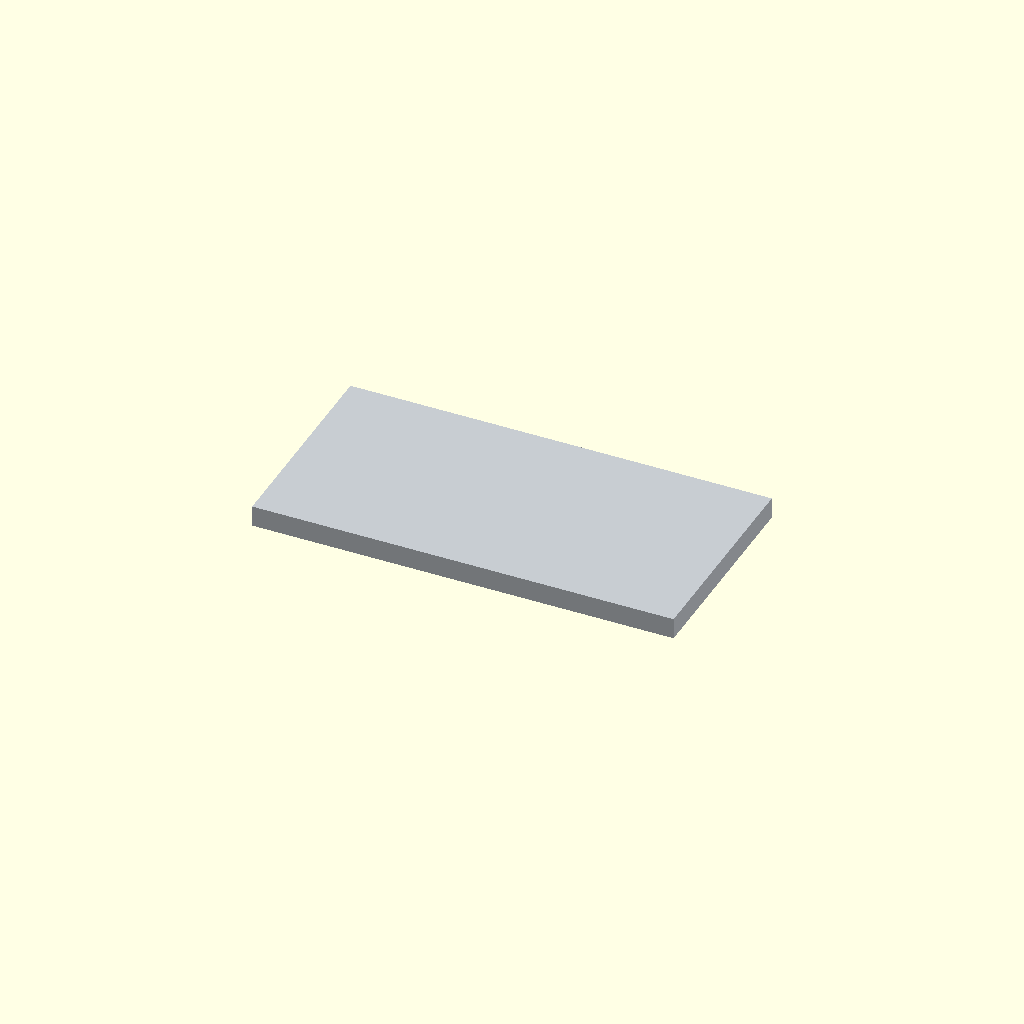
Cell 1: rendered with the file's own defaults.
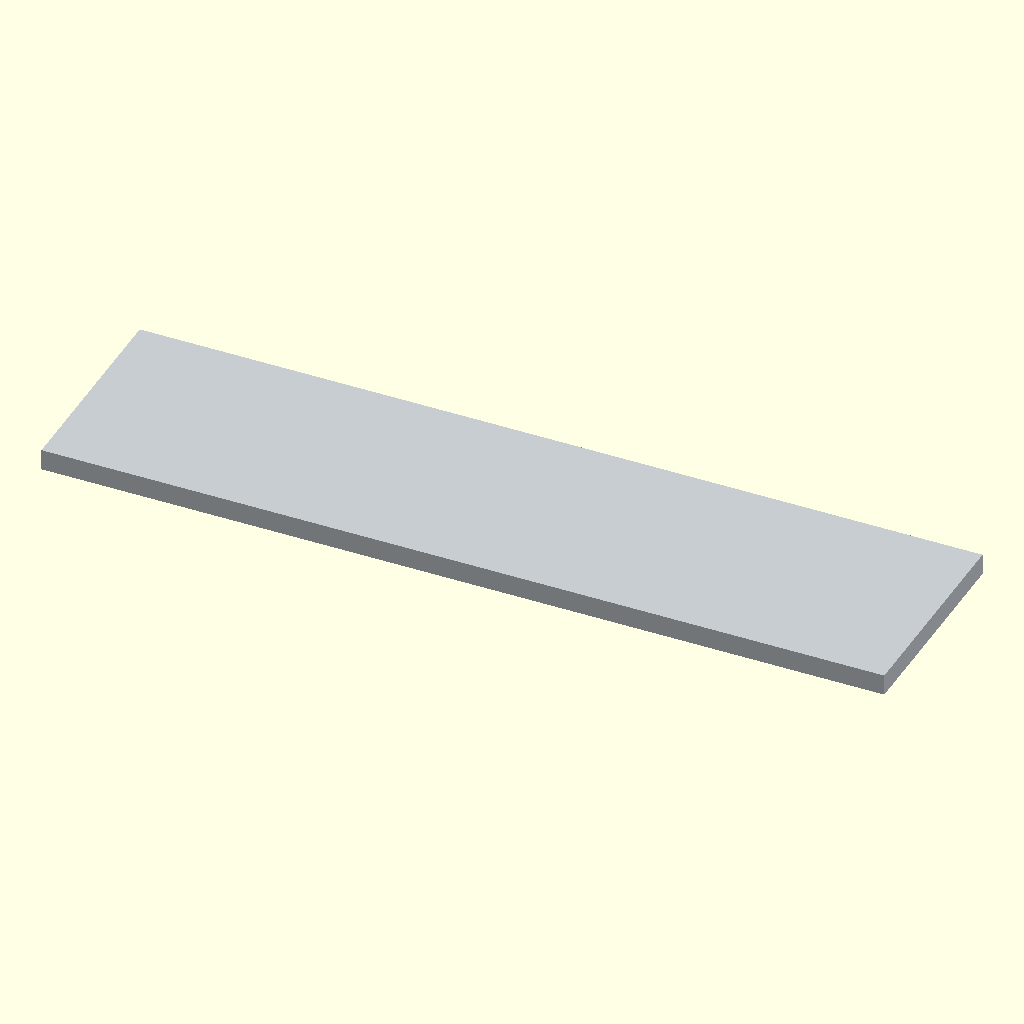
Cell 2 — length set to 400, the other parameters unchanged.
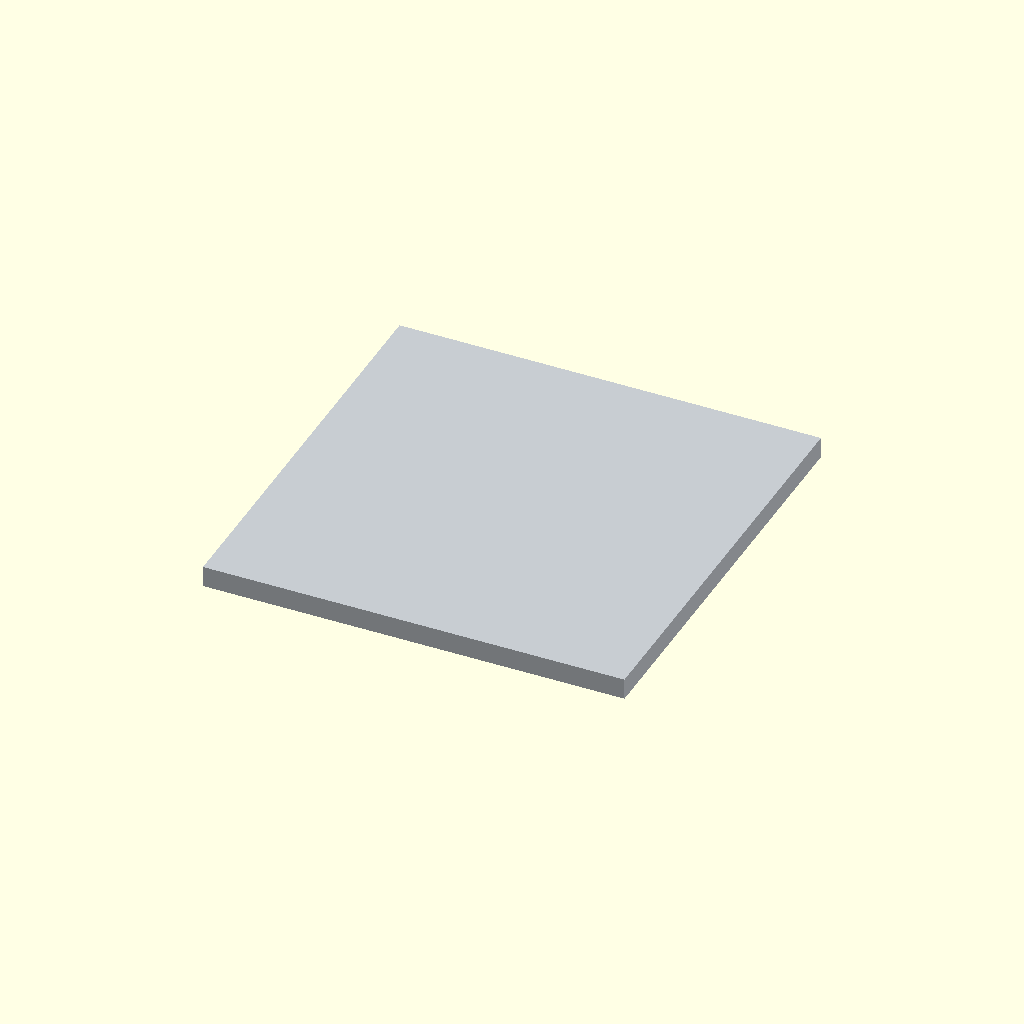
Cell 3: the same model with width = 200.
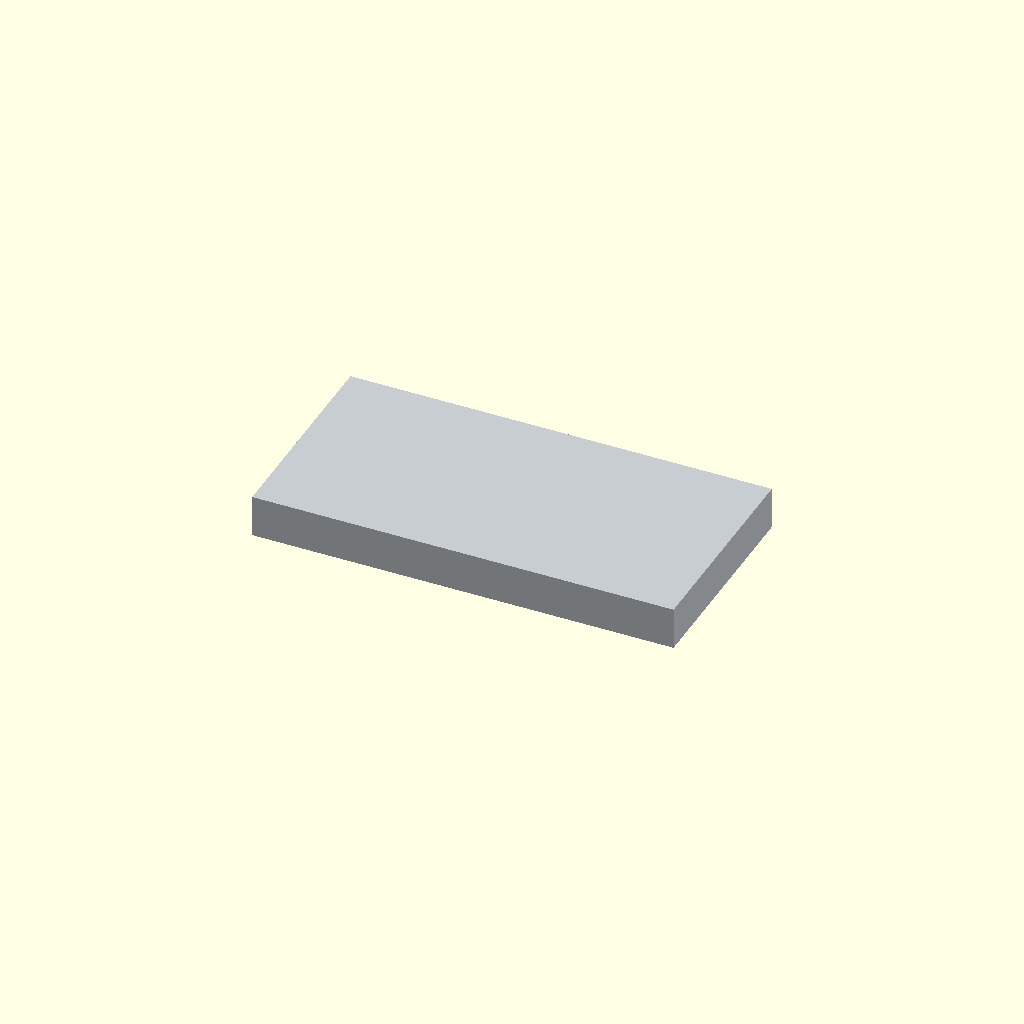
Cell 4: the same model with thickness = 20.
All cells are drawn from one camera (rotation 55°, 0°, 25°, orthographic, colour scheme Cornfield), so only the parameter changes between them.
The OpenSCAD source (results/nopscadlib/ablations/no_json_ir/scad/sheet__AL1_6.scad):
// Aluminium tooling plate (single connected solid, visible geometry)

length = 200;     // X (mm)
width  = 100;     // Y (mm)
thickness = 10;   // Z (mm)

// Optional edge treatment (set to 0 for sharp corners)
corner_radius = 0;  // mm

$fn = 96;

module rounded_plate(L, W, T, R) {
    r = min(max(R, 0), L/2, W/2);

    if (r <= 0) {
        cube([L, W, T], center=true);
    } else {
        // Robust rounded-rectangle prism using hull of corner cylinders
        hull() {
            for (sx = [-1, 1], sy = [-1, 1])
                translate([sx*(L/2 - r), sy*(W/2 - r), 0])
                    cylinder(r=r, h=T, center=true);
        }
    }
}

// Neutral metallic-looking color (helps identify "aluminum" in renders)
color([0.78, 0.80, 0.82])
    rounded_plate(length, width, thickness, corner_radius);
Customizer parameters (derived from the source; name, type, default, range or options):
length: number, default 200
width: number, default 100
thickness: number, default 10
corner_radius: number, default 0
